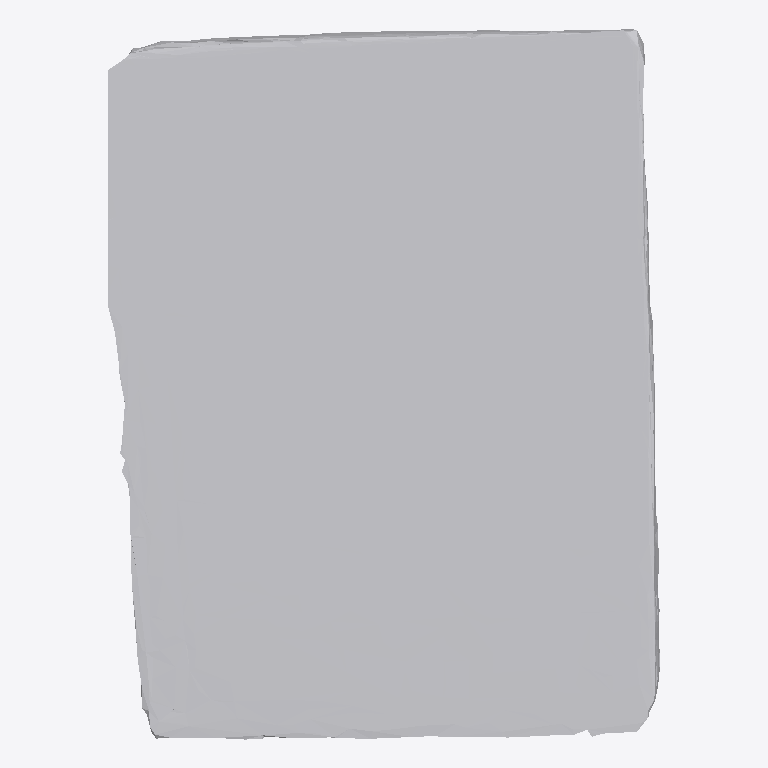
Plan cut of the same IFC building model at storey 'Ground Floor' (level 0.00 m, cut at 1.40 m), seen from above with north up, elements coloured by IFC class: 1 other element (light grey). No cut surface shows.
Extent 0.450 m × 0.581 m × 0.054 m (x, y, z). Storeys (1): Ground Floor at 0.00 m. Elements (1): 1 IfcFurniture.

HEADER;
FILE_DESCRIPTION(('ViewDefinition [CoordinationView]'),'2;1');
FILE_NAME('','2026-07-11T06:29:24',(''),(''),'IfcOpenShell 0.8.0','IfcOpenShell 0.8.0','');
FILE_SCHEMA(('IFC4'));
ENDSEC;
DATA;
#17=IFCPROJECT('2EI$Anzs5ELOMzmPG13daP',#5,'Office Project',$,$,$,$,(#15),#10);
#20=IFCSITE('0Mm_jdmnrDFh9sYq5TZ993',#5,'Site',$,$,#19,$,$,.ELEMENT.,$,$,$,$,$);
#22=IFCBUILDING('2_EWOlXon0dB0KJKDeJpxo',#5,'Building',$,$,#21,$,$,.ELEMENT.,$,$,$);
#24=IFCBUILDINGSTOREY('1ouTbcOSbENxYxPGaMB1hB',#5,'Ground Floor',$,$,#23,$,$,.ELEMENT.,0.0);
#35=IFCFURNITURE('30vbLimsbDExxNjgRqLGSn',#5,'Monitor',$,$,#34,#31,$,$);
ENDSEC;
